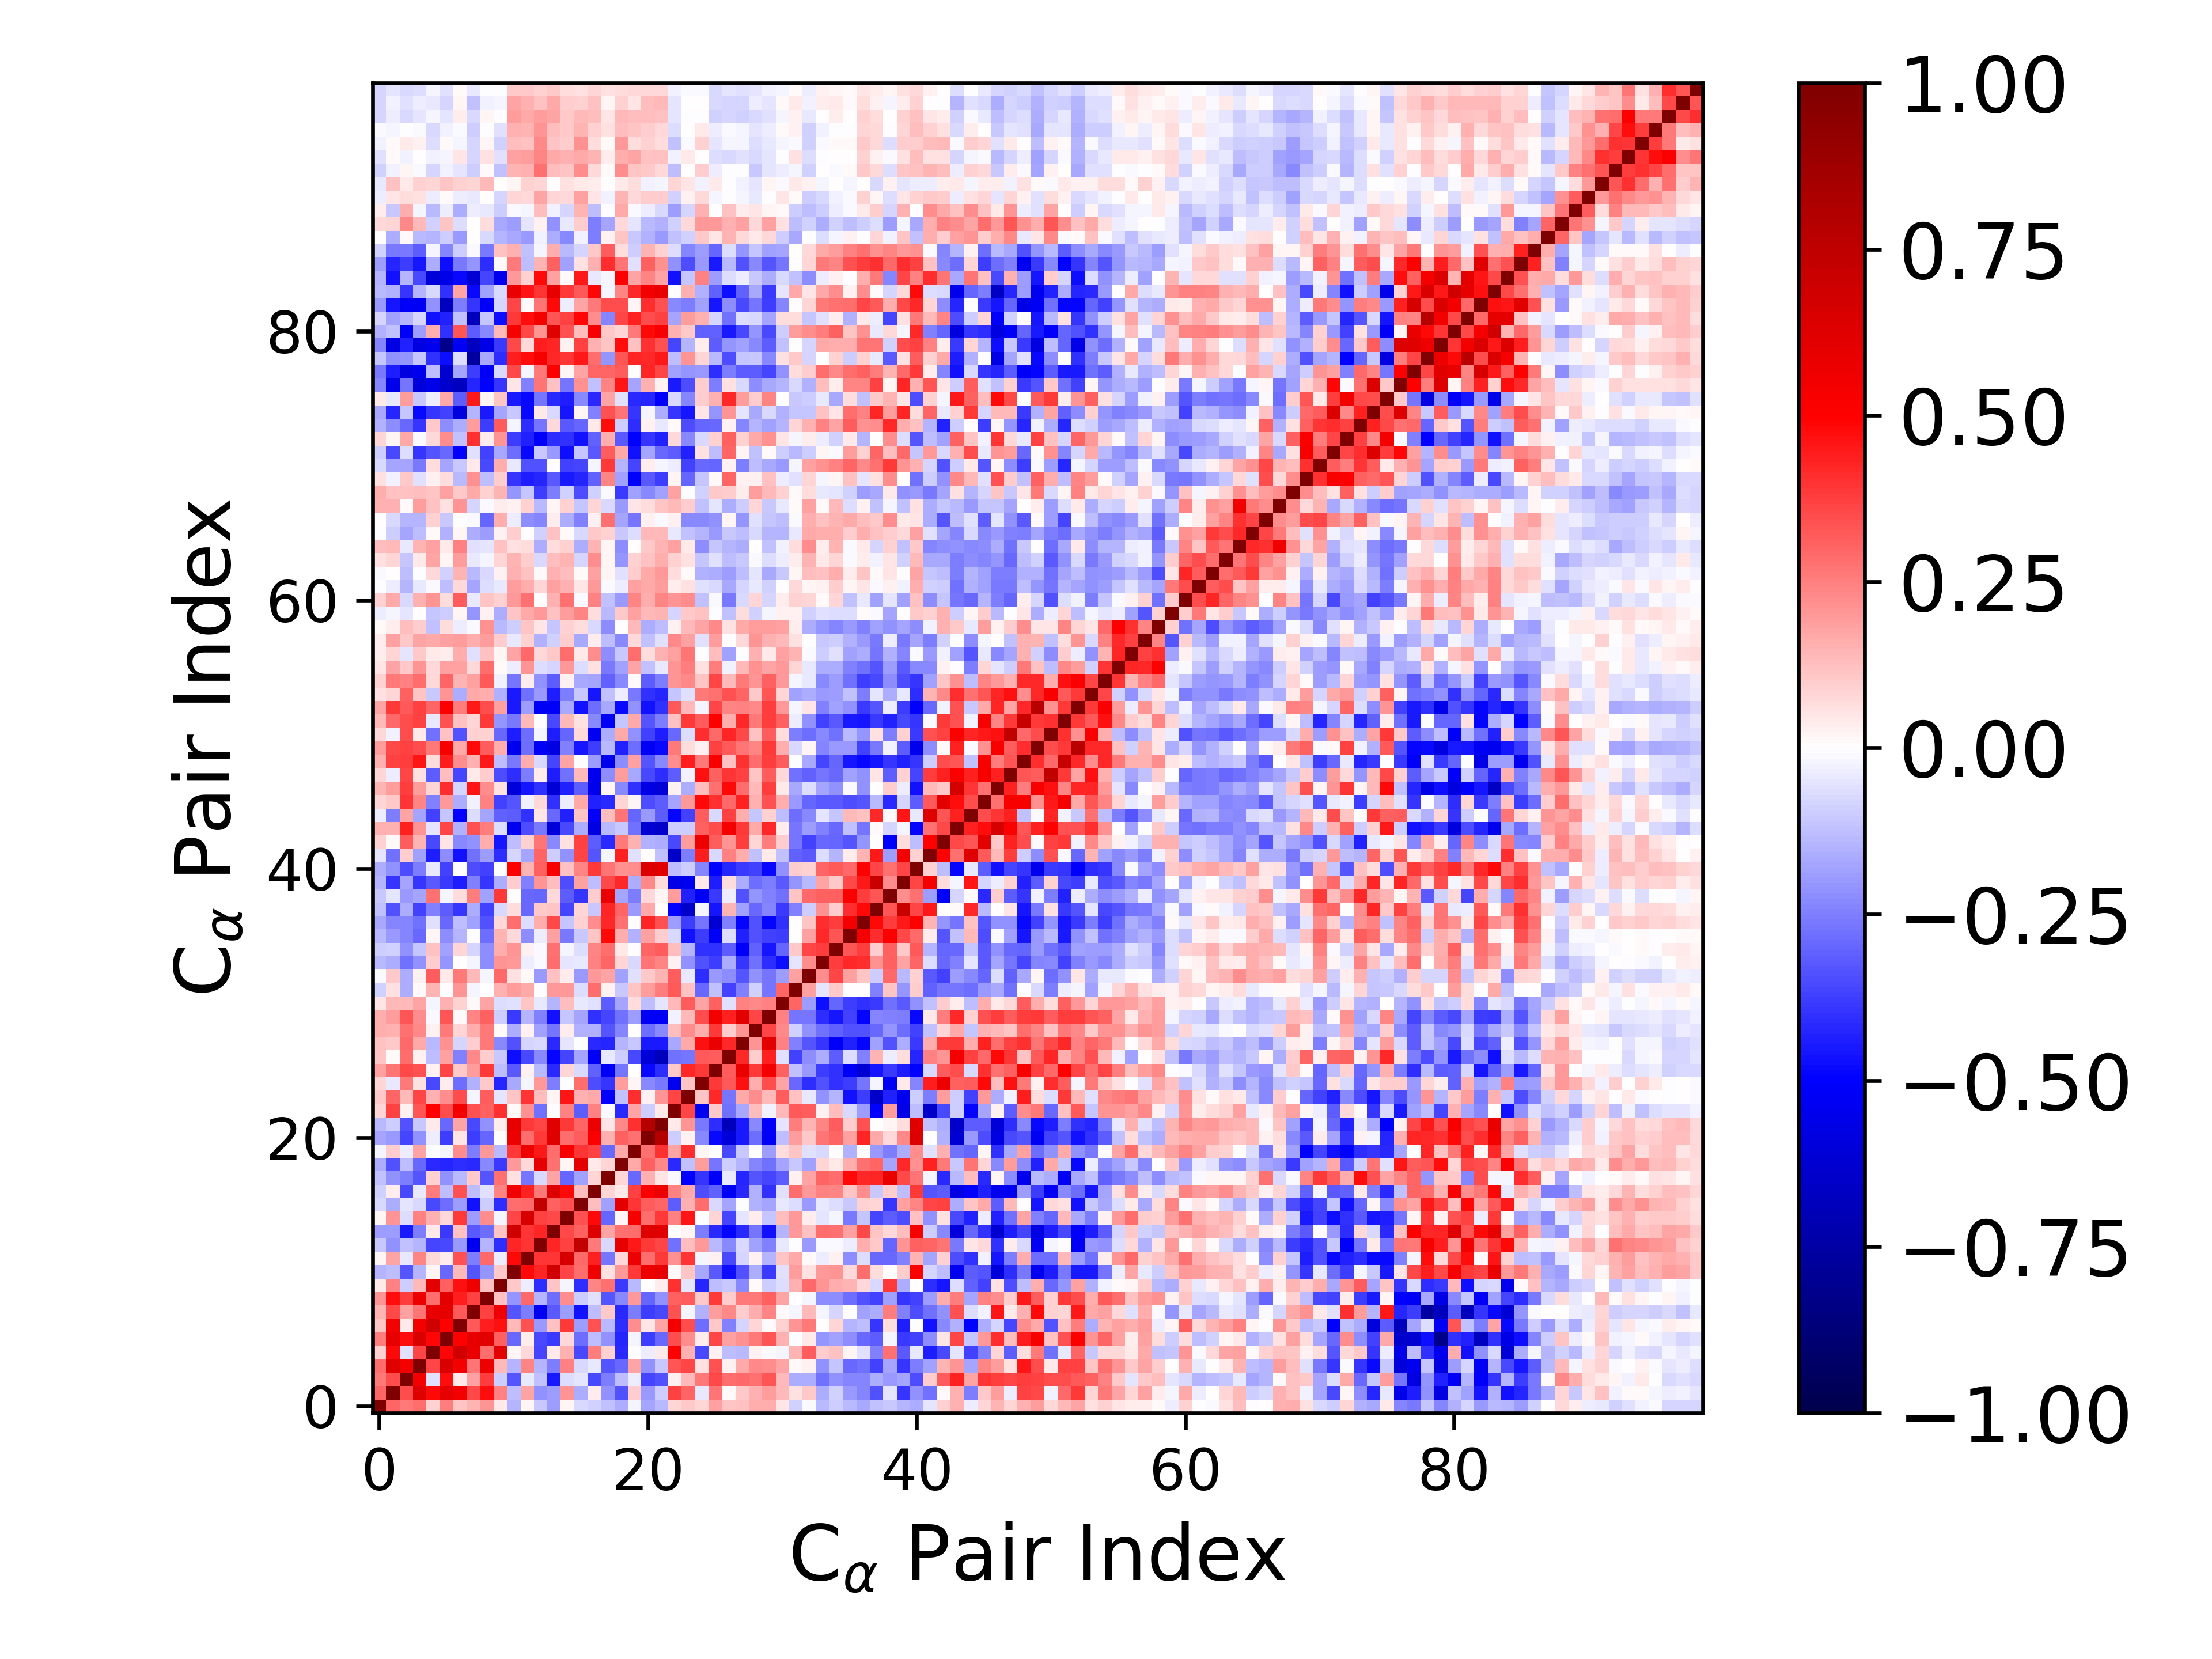

The data file committed next to this chart (first rows):
1.000000000000000000e+00, 2.998738534667714783e-01, 2.627476183236798213e-01, 2.816194367357383599e-01, 9.005221244882996579e-02, 2.512863090112042452e-01, 1.119784585933690513e-01, 1.414149569561218289e-01, 2.107899136536944551e-01, 4.233385766646341475e-02, -1.459682098429269659e-01, 2.105823339069523570e-02, -1.085695664477143024e-01, -1.930027597927767014e-01, 1.785868828990162110e-02, -7.324012581153220569e-02, -8.983546749842345747e-02, -1.213313162742547802e-01, -1.587141754775001912e-01, -1.760104594815193810e-02, -1.767843984919652556e-01, -1.391441449837905187e-01, 8.464748243137452943e-02, 1.050573378824362775e-01
2.998738534667714783e-01, 1.000000000000000000e+00, 3.472496857475340093e-01, 6.209808435253943992e-01, 4.824907440428762850e-01, 5.906289152156427580e-01, 5.435940368853502402e-01, 3.551023798109467222e-01, 4.713109949272391019e-01, 2.423212955202460051e-01, -1.289602569104888463e-01, 1.723463958621450076e-01, -2.147186310745997362e-01, -1.879285089627935057e-01, 2.051333252640927252e-01, -1.631194605822401111e-01, 3.757883101485648414e-02, -2.135415668110475507e-01, -3.402142053474690453e-01, 1.014887541767017093e-01, -1.996229930673561193e-01, -9.383117992935115226e-02, 3.698545278870077890e-01, 2.980776405996074518e-01
2.627476183236798213e-01, 3.472496857475340093e-01, 1.000000000000000000e+00, 5.368075505730683927e-01, -5.798120332885734612e-02, 4.749341733815430899e-01, 4.129651836627445949e-02, 1.797154184240520314e-01, 3.795807150809243913e-01, -9.859396230747011214e-02, -3.320279227235808928e-01, -4.440447699369834411e-02, -1.222161907568752037e-01, -4.501489746661884728e-01, -6.512350557090312853e-02, -4.805136388508319395e-02, -3.555285717254256794e-01, -2.570922958933687941e-01, -1.312133626915622797e-01, -3.446137030610457730e-02, -3.661359903912990710e-01, -3.389568198444115055e-01, 2.674325014545958501e-02, 1.376804010424056979e-01
2.816194367357383599e-01, 6.209808435253943992e-01, 5.368075505730683927e-01, 1.000000000000000000e+00, 3.644417400120931183e-01, 6.443004986327521832e-01, 5.354078542348092995e-01, 2.693898813258293057e-01, 5.660258353653963015e-01, 1.368319062983468781e-01, -1.415962463239734681e-01, 2.409654225825363372e-01, -1.431851267280627171e-01, -2.507189158582935895e-01, 2.425276604430190441e-01, -7.616241563350008292e-02, -4.641655870641025333e-02, -3.302442723052048112e-01, -2.900638044406514959e-01, 1.774519312080557742e-01, -2.169207537293068588e-01, -1.056347926411754096e-01, 3.353921119334039580e-01, 3.635568423759384937e-01
9.005221244882996579e-02, 4.824907440428762850e-01, -5.798120332885734612e-02, 3.644417400120931183e-01, 1.000000000000000000e+00, 4.892898400873220699e-01, 6.735924855670714084e-01, 5.813516566926273388e-01, 2.881260260030581999e-01, 6.032799092092855364e-01, 1.808002777877639258e-02, 7.504826221340114845e-02, -3.659148349890331553e-01, 4.614586848747483788e-02, 1.505478670191941204e-01, -3.519446266540060542e-01, 2.511080847622277346e-01, 9.321587229675856734e-02, -4.210669760193161415e-01, -5.405427229363067576e-03, -3.895665497168222108e-02, 4.630184456967713358e-02, 4.991888130891133923e-01, 1.519985656699919252e-01
2.512863090112042452e-01, 5.906289152156427580e-01, 4.749341733815430899e-01, 6.443004986327521832e-01, 4.892898400873220699e-01, 1.000000000000000000e+00, 4.936006498580474688e-01, 5.906582392078145727e-01, 6.076981597121479117e-01, 3.103676558652648243e-01, -2.894660669387947305e-01, 3.608995342353751856e-02, -3.516606013002260278e-01, -3.888265239964056597e-01, 7.108228374021526019e-02, -2.821173137957218580e-01, -1.302762739091179178e-01, -2.114762861247930226e-01, -4.223881947647128432e-01, -1.858838646644647707e-02, -3.767435730162195240e-01, -2.916889084667692034e-01, 3.450511437998158848e-01, 2.193266791646014124e-01
1.119784585933690513e-01, 5.435940368853502402e-01, 4.129651836627445949e-02, 5.354078542348092995e-01, 6.735924855670714084e-01, 4.936006498580474688e-01, 1.000000000000000000e+00, 3.236821119640184707e-01, 4.430425422586039552e-01, 4.679008739403695549e-01, 1.398006015971266780e-01, 3.400440323369210427e-01, -1.975427537908868436e-01, 1.231033182806957754e-01, 3.872640818409603947e-01, -1.923394869454360667e-01, 3.362834170191700278e-01, -1.337501085663646005e-01, -4.088907970135008396e-01, 2.259210025926308707e-01, 4.974934759367218712e-02, 1.779827652348690004e-01, 5.434822166288771905e-01, 3.502673709718772677e-01
1.414149569561218289e-01, 3.551023798109467222e-01, 1.797154184240520314e-01, 2.693898813258293057e-01, 5.813516566926273388e-01, 5.906582392078145727e-01, 3.236821119640184707e-01, 1.000000000000000000e+00, 3.726372687325281152e-01, 5.571290554705156106e-01, -3.285261120816093117e-01, -2.558647487041141866e-01, -5.369333950539824096e-01, -3.258060451911671818e-01, -1.935672594273220859e-01, -4.648661166879584639e-01, -1.304156099989655926e-01, 1.056186358519373703e-01, -4.174296429966137256e-01, -2.567713895379301059e-01, -3.824000933348790654e-01, -3.525381992628313643e-01, 3.382010133138881880e-01, -1.951157790690023069e-02
2.107899136536944551e-01, 4.713109949272391019e-01, 3.795807150809243913e-01, 5.660258353653963015e-01, 2.881260260030581999e-01, 6.076981597121479117e-01, 4.430425422586039552e-01, 3.726372687325281152e-01, 1.000000000000000000e+00, 1.247864082150490078e-01, -2.036165164360995705e-01, 2.930742234627034537e-01, -1.472260199905332523e-01, -2.836018990013697838e-01, 2.239545977495470963e-01, -1.011606076405993787e-01, -6.144226908978561025e-02, -3.327989783253636480e-01, -2.324211351644056567e-01, 1.985235901079833165e-01, -3.011138596492303754e-01, -2.123647026990118647e-01, 3.058753765353820486e-01, 3.189880924043944632e-01
4.233385766646341475e-02, 2.423212955202460051e-01, -9.859396230747011214e-02, 1.368319062983468781e-01, 6.032799092092855364e-01, 3.103676558652648243e-01, 4.679008739403695549e-01, 5.571290554705156106e-01, 1.247864082150490078e-01, 1.000000000000000000e+00, 1.079499096371062672e-01, -3.237041293211052190e-02, -4.066065922759098394e-01, 1.161592369561552374e-01, -2.230773713957338519e-02, -4.113804155511427418e-01, 2.403482284521040457e-01, 2.755834250717813516e-01, -3.899865059197667461e-01, -1.381792762357237914e-01, 4.092087502638432940e-03, 3.498710799459425064e-02, 4.046111474881127767e-01, -5.142989179958986495e-02
-1.459682098429269659e-01, -1.289602569104888463e-01, -3.320279227235808928e-01, -1.415962463239734681e-01, 1.808002777877639258e-02, -2.894660669387947305e-01, 1.398006015971266780e-01, -3.285261120816093117e-01, -2.036165164360995705e-01, 1.079499096371062672e-01, 1.000000000000000000e+00, 4.791713125397535356e-01, 4.255781240292143552e-01, 6.760824006277214027e-01, 3.608772878878401258e-01, 2.875980570644107170e-01, 5.530812686422553748e-01, 5.974084919244040254e-02, 2.005843738835088041e-01, 3.833423957336737908e-01, 5.640367555435894520e-01, 5.886522587517640792e-01, 8.191252458553947846e-03, 1.126172408140611036e-01
2.105823339069523570e-02, 1.723463958621450076e-01, -4.440447699369834411e-02, 2.409654225825363372e-01, 7.504826221340114845e-02, 3.608995342353751856e-02, 3.400440323369210427e-01, -2.558647487041141866e-01, 2.930742234627034537e-01, -3.237041293211052190e-02, 4.791713125397535356e-01, 1.000000000000000000e+00, 3.941190293087759589e-01, 3.953185016563455778e-01, 6.516358907334447448e-01, 2.953929263247697112e-01, 4.354059063876864477e-01, -2.669246151920631194e-01, 7.574076651041179720e-02, 5.661078814541136150e-01, 2.845104622582845244e-01, 3.853285055707081908e-01, 2.149149916737529142e-01, 3.951948652903378711e-01
-1.085695664477143024e-01, -2.147186310745997362e-01, -1.222161907568752037e-01, -1.431851267280627171e-01, -3.659148349890331553e-01, -3.516606013002260278e-01, -1.975427537908868436e-01, -5.369333950539824096e-01, -1.472260199905332523e-01, -4.066065922759098394e-01, 4.255781240292143552e-01, 3.941190293087759589e-01, 1.000000000000000000e+00, 4.290976494013852283e-01, 3.731343383233216571e-01, 7.339390425899570136e-01, 2.615215146077989883e-01, -7.652427142038463470e-02, 5.934488989517940905e-01, 4.463021641622162416e-01, 3.874078233015564310e-01, 3.631475619725776371e-01, -2.753126304302840888e-01, 1.276740019210715615e-01
-1.930027597927767014e-01, -1.879285089627935057e-01, -4.501489746661884728e-01, -2.507189158582935895e-01, 4.614586848747483788e-02, -3.888265239964056597e-01, 1.231033182806957754e-01, -3.258060451911671818e-01, -2.836018990013697838e-01, 1.161592369561552374e-01, 6.760824006277214027e-01, 3.953185016563455778e-01, 4.290976494013852283e-01, 1.000000000000000000e+00, 3.579633361023835114e-01, 3.119790142157445878e-01, 6.283453520292439087e-01, 1.758009443177636910e-01, 2.751502088352688058e-01, 2.874580148493993126e-01, 6.183690670043664461e-01, 6.161939076233725610e-01, -3.647893809692625156e-03, 2.167162987460545878e-02
1.785868828990162110e-02, 2.051333252640927252e-01, -6.512350557090312853e-02, 2.425276604430190441e-01, 1.505478670191941204e-01, 7.108228374021526019e-02, 3.872640818409603947e-01, -1.935672594273220859e-01, 2.239545977495470963e-01, -2.230773713957338519e-02, 3.608772878878401258e-01, 6.516358907334447448e-01, 3.731343383233216571e-01, 3.579633361023835114e-01, 1.000000000000000000e+00, 3.395908267670738057e-01, 4.774768444516920840e-01, -3.015703778025494164e-01, 1.966182151381380694e-02, 5.216421409256499775e-01, 2.835406420305691122e-01, 3.864086332158782056e-01, 2.425249152794951846e-01, 4.596184820134871507e-01
-7.324012581153220569e-02, -1.631194605822401111e-01, -4.805136388508319395e-02, -7.616241563350008292e-02, -3.519446266540060542e-01, -2.821173137957218580e-01, -1.923394869454360667e-01, -4.648661166879584639e-01, -1.011606076405993787e-01, -4.113804155511427418e-01, 2.875980570644107170e-01, 2.953929263247697112e-01, 7.339390425899570136e-01, 3.119790142157445878e-01, 3.395908267670738057e-01, 1.000000000000000000e+00, 1.255457013480857364e-01, -1.848341287360375507e-01, 5.964603734900574272e-01, 3.906452637780867820e-01, 3.190365102469936431e-01, 2.986013789607320223e-01, -3.148944402820160748e-01, 1.501565949212981810e-01
-8.983546749842345747e-02, 3.757883101485648414e-02, -3.555285717254256794e-01, -4.641655870641025333e-02, 2.511080847622277346e-01, -1.302762739091179178e-01, 3.362834170191700278e-01, -1.304156099989655926e-01, -6.144226908978561025e-02, 2.403482284521040457e-01, 5.530812686422553748e-01, 4.354059063876864477e-01, 2.615215146077989883e-01, 6.283453520292439087e-01, 4.774768444516920840e-01, 1.255457013480857364e-01, 1.000000000000000000e+00, 8.246471195424327771e-02, 4.055679614577110265e-02, 3.739063392490839521e-01, 5.090193504869454655e-01, 5.673738129635890193e-01, 2.496560198554008958e-01, 1.697445241128525684e-01
-1.213313162742547802e-01, -2.135415668110475507e-01, -2.570922958933687941e-01, -3.302442723052048112e-01, 9.321587229675856734e-02, -2.114762861247930226e-01, -1.337501085663646005e-01, 1.056186358519373703e-01, -3.327989783253636480e-01, 2.755834250717813516e-01, 5.974084919244040254e-02, -2.669246151920631194e-01, -7.652427142038463470e-02, 1.758009443177636910e-01, -3.015703778025494164e-01, -1.848341287360375507e-01, 8.246471195424327771e-02, 1.000000000000000000e+00, 7.967099776613553730e-02, -2.940093597852142526e-01, 1.489624186257736960e-01, 4.727374076232851441e-02, -1.522560506337896150e-02, -5.066820537766911769e-01
-1.587141754775001912e-01, -3.402142053474690453e-01, -1.312133626915622797e-01, -2.900638044406514959e-01, -4.210669760193161415e-01, -4.223881947647128432e-01, -4.088907970135008396e-01, -4.174296429966137256e-01, -2.324211351644056567e-01, -3.899865059197667461e-01, 2.005843738835088041e-01, 7.574076651041179720e-02, 5.934488989517940905e-01, 2.751502088352688058e-01, 1.966182151381380694e-02, 5.964603734900574272e-01, 4.055679614577110265e-02, 7.967099776613553730e-02, 1.000000000000000000e+00, 1.658632375580384732e-01, 3.122743558054769664e-01, 2.330632288867517943e-01, -4.190103349140529843e-01, -1.211439827075729003e-01
-1.760104594815193810e-02, 1.014887541767017093e-01, -3.446137030610457730e-02, 1.774519312080557742e-01, -5.405427229363067576e-03, -1.858838646644647707e-02, 2.259210025926308707e-01, -2.567713895379301059e-01, 1.985235901079833165e-01, -1.381792762357237914e-01, 3.833423957336737908e-01, 5.661078814541136150e-01, 4.463021641622162416e-01, 2.874580148493993126e-01, 5.216421409256499775e-01, 3.906452637780867820e-01, 3.739063392490839521e-01, -2.940093597852142526e-01, 1.658632375580384732e-01, 1.000000000000000000e+00, 2.736975066009164070e-01, 4.005603368864765201e-01, 1.769356473874221514e-01, 4.111872773169072959e-01
-1.767843984919652556e-01, -1.996229930673561193e-01, -3.661359903912990710e-01, -2.169207537293068588e-01, -3.895665497168222108e-02, -3.767435730162195240e-01, 4.974934759367218712e-02, -3.824000933348790654e-01, -3.011138596492303754e-01, 4.092087502638432940e-03, 5.640367555435894520e-01, 2.845104622582845244e-01, 3.874078233015564310e-01, 6.183690670043664461e-01, 2.835406420305691122e-01, 3.190365102469936431e-01, 5.090193504869454655e-01, 1.489624186257736960e-01, 3.122743558054769664e-01, 2.736975066009164070e-01, 1.000000000000000000e+00, 7.842539982886447270e-01, -1.015268469616568692e-01, 2.797687562598804786e-02
-1.391441449837905187e-01, -9.383117992935115226e-02, -3.389568198444115055e-01, -1.056347926411754096e-01, 4.630184456967713358e-02, -2.916889084667692034e-01, 1.779827652348690004e-01, -3.525381992628313643e-01, -2.123647026990118647e-01, 3.498710799459425064e-02, 5.886522587517640792e-01, 3.853285055707081908e-01, 3.631475619725776371e-01, 6.161939076233725610e-01, 3.864086332158782056e-01, 2.986013789607320223e-01, 5.673738129635890193e-01, 4.727374076232851441e-02, 2.330632288867517943e-01, 4.005603368864765201e-01, 7.842539982886447270e-01, 1.000000000000000000e+00, 4.357297934785942656e-02, 2.104331130431655594e-01
8.464748243137452943e-02, 3.698545278870077890e-01, 2.674325014545958501e-02, 3.353921119334039580e-01, 4.991888130891133923e-01, 3.450511437998158848e-01, 5.434822166288771905e-01, 3.382010133138881880e-01, 3.058753765353820486e-01, 4.046111474881127767e-01, 8.191252458553947846e-03, 2.149149916737529142e-01, -2.753126304302840888e-01, -3.647893809692625156e-03, 2.425249152794951846e-01, -3.148944402820160748e-01, 2.496560198554008958e-01, -1.522560506337896150e-02, -4.190103349140529843e-01, 1.769356473874221514e-01, -1.015268469616568692e-01, 4.357297934785942656e-02, 1.000000000000000000e+00, 3.599938857443533702e-01
1.050573378824362775e-01, 2.980776405996074518e-01, 1.376804010424056979e-01, 3.635568423759384937e-01, 1.519985656699919252e-01, 2.193266791646014124e-01, 3.502673709718772677e-01, -1.951157790690023069e-02, 3.189880924043944632e-01, -5.142989179958986495e-02, 1.126172408140611036e-01, 3.951948652903378711e-01, 1.276740019210715615e-01, 2.167162987460545878e-02, 4.596184820134871507e-01, 1.501565949212981810e-01, 1.697445241128525684e-01, -5.066820537766911769e-01, -1.211439827075729003e-01, 4.111872773169072959e-01, 2.797687562598804786e-02, 2.104331130431655594e-01, 3.599938857443533702e-01, 1.000000000000000000e+00
7.895724386831405595e-02, -4.078493921292353219e-02, 2.643806164648748180e-01, 5.470517991639822081e-02, -3.545606504152807315e-01, 3.175962312657320402e-02, -2.879731478575862647e-01, -1.496670379452452460e-01, 1.037992624221609067e-01, -4.234287469706515816e-01, -1.685072821048738123e-01, -1.943616326466554231e-02, 1.957659861118178912e-01, -2.527787692954422960e-01, -7.470320641111514483e-03, 2.861518826496287637e-01, -3.506697336821874567e-01, -3.974519756506205703e-01, 1.887117521192174519e-01, 2.002243875420062560e-02, -2.291266999480847111e-01, -2.620089305633051535e-01, -5.342450264196998422e-01, 1.138705208619170683e-01
1.834797218604081737e-01, 2.671679386625798736e-01, 3.566117679204255930e-01, 3.391951930332051113e-01, 2.831367402796831911e-02, 3.652860706720555961e-01, 1.024355407571460042e-01, 1.938354452345478485e-01, 3.833214035574817879e-01, -1.251525606263648449e-01, -3.207483399510082656e-01, 2.776741862729472515e-02, -1.400250166465707158e-01, -4.165087816625674955e-01, 8.303704003728937244e-02, -7.141756849811545238e-02, -3.122058839951896703e-01, -5.127915964773559487e-01, -2.659942861607120235e-01, 3.518834160576518860e-03, -4.770915529718209869e-01, -4.091812893062641288e-01, 1.065918123137158113e-01, 4.190418879384140149e-01
1.126147380194391784e-01, 1.458552572340373124e-02, 2.886737690051398020e-01, 2.676958163016739806e-02, -1.261154923426529018e-01, 1.806541344919878334e-01, -2.489650874534954095e-01, 2.295971445111877618e-01, 9.966194776532022459e-02, -1.018727377309052579e-01, -4.708386680933536739e-01, -3.531926478819977233e-01, -2.336240868984271746e-01, -4.866522029902144997e-01, -3.607771058463956626e-01, -1.795026724794952233e-01, -5.172355126062897490e-01, -4.257857596611076129e-02, -1.012494698599083059e-01, -3.572953403096448821e-01, -6.045092785268564306e-01, -6.850577838780358420e-01, -2.804558808464332476e-01, -2.677100010581425771e-01
1.174033343746785779e-01, 1.040429494076301198e-01, 2.914950857161609510e-01, 1.646193545712909267e-01, -1.339676414986757658e-01, 2.148484976500801003e-01, -8.546660229159945554e-02, 9.765039051775797896e-02, 2.596997953829443539e-01, -2.304339089203964464e-01, -3.371453423401815641e-01, -8.319142680571779691e-02, -7.535343627617210882e-02, -4.175363180829426146e-01, -5.194118951523530453e-02, -4.853222890758920535e-03, -4.153474999985997673e-01, -4.260291290944867582e-01, -1.444063123308268470e-01, -1.087939420097564919e-01, -4.468207642498852605e-01, -4.499843343822209074e-01, -1.690071898235636083e-01, 1.659465259892084488e-01
1.578659101584589386e-01, 1.493963014812126622e-01, 2.781220448233748810e-01, 2.316620286113404703e-01, 2.597825418006751916e-02, 2.597430042592369648e-01, 8.007189007975662465e-02, 1.583545195695051921e-01, 2.640935877039389257e-01, 8.195276625413718680e-03, -1.601631911698745969e-01, 2.586208723675105514e-02, -1.822637281085111305e-01, -2.658898666454244109e-01, 3.760431570644269528e-02, -1.509792129503804148e-01, -1.561602319376101666e-01, -3.353929628894632420e-01, -2.372682150911431254e-01, 2.564205610699361263e-03, -2.821522084985750856e-01, -2.322758794911717328e-01, 1.295070511942844893e-01, 2.194137828140438062e-01
1.602930940224751299e-01, 1.885524508226668894e-01, 3.358411666757265546e-01, 2.261103976838564067e-01, -1.298362474707817453e-02, 3.282725053292294692e-01, 8.753824038127543117e-03, 2.391174976117192430e-01, 3.064856912346987650e-01, -9.973470541449784565e-02, -3.876230031775226292e-01, -1.422815719477673879e-01, -2.435795871197492801e-01, -4.672685421943131856e-01, -1.152585594175511291e-01, -1.785427111761793972e-01, -4.022648144072542009e-01, -3.623370546735935616e-01, -2.783848394092618972e-01, -1.882369123812921430e-01, -5.220381048373329280e-01, -5.105750973165397166e-01, -2.507206307198379253e-02, 1.365007538033780610e-01
5.074616365543898472e-02, 1.335209759081407432e-01, 1.372015692030029155e-01, 1.743723471825223414e-01, -1.790210211395897033e-02, 1.492124783294545287e-01, 9.137307808870136216e-02, 8.536354122657545049e-03, 1.742483449299686571e-01, -6.862791896259823332e-02, -5.972359378451200934e-02, 1.106441202438635529e-01, -4.286742392960791320e-02, -1.463351528449334804e-01, 1.309511913295015595e-01, -4.024725116980806122e-02, -5.719036970871588244e-02, -3.173623683953236685e-01, -1.747125133168260236e-01, 6.366248041747649133e-02, -1.263437931761242361e-01, -4.807932574400487075e-02, 1.351469106226158012e-01, 3.138387492453989513e-01
-9.274791469390630816e-02, 6.103113339482086480e-02, -1.605173184487372617e-01, 9.536227998659663196e-03, 1.459204650798126002e-01, -2.011203876476722399e-03, 2.054494366643831449e-01, -1.974499787043496393e-02, 4.387840824230298219e-03, 1.527814280073702125e-01, 1.921530296975764163e-01, 1.700985385441708131e-01, -5.412441301860074520e-04, 1.965317649715273007e-01, 1.961165511579557874e-01, -6.587553324850735359e-02, 2.845232831603644041e-01, 2.441146510335930400e-02, -1.019523501098636153e-01, 1.143283885052196330e-01, 1.941011945320590959e-01, 2.537509571162692712e-01, 3.224268050564121357e-01, 1.246151457547055863e-01
-1.140505068191500528e-02, 1.029445984447505957e-01, -1.627873811483472599e-01, 2.711515897172676187e-02, 3.144635821369251572e-01, 4.544260603103916080e-02, 2.596143520870228816e-01, 1.381901079768491636e-01, -1.684676604351986740e-02, 2.920132978162705562e-01, 5.817520418550374550e-02, 1.093955740826412816e-02, -2.014573871533260063e-01, 1.223091836107921826e-01, 3.831057695323340090e-02, -1.988978878333883260e-01, 2.030159914626015749e-01, 1.729178134244769571e-01, -1.809966337436234862e-01, -5.513071016684746584e-02, 1.084619185338760311e-01, 1.449302547777443495e-01, 3.202872572876170887e-01, -4.394456703864910857e-02
-1.401158887300108513e-01, -1.629210642200165926e-01, -2.776534775618365036e-01, -2.169697850199491518e-01, 9.899635574294124440e-02, -2.042654244176859979e-01, 1.071321112172409027e-03, -1.811663992366938786e-02, -2.228527774547665874e-01, 2.039332318443734526e-01, 1.971447754786735673e-01, -3.192131878453197819e-02, -7.900576856333007408e-03, 2.869571629544679925e-01, -5.124074954896309930e-02, -4.306753554641398751e-02, 2.440002143694173786e-01, 3.027155680908267810e-01, 8.442551161386198377e-02, -7.166762621750089046e-02, 2.722195338664477049e-01, 2.365331801410813506e-01, 2.398098687164933532e-02, -2.134825097376612801e-01
-9.739658073641270508e-02, -8.725290608818941918e-02, -2.165388194545978806e-01, -1.141328299709888083e-01, 1.195493070610225833e-01, -1.831112557381401884e-01, 8.541736893289679500e-02, -8.336459445981257710e-02, -2.199915632543167354e-01, 1.563009445312605328e-01, 2.059843965018450795e-01, 3.115365229395508986e-02, -1.319296952788955903e-02, 2.738144414719300146e-01, -1.576861829516147326e-02, -6.506315081787707177e-02, 2.394743208880900642e-01, 2.837837256803830699e-01, 4.031001697962412894e-02, -3.971569248885435145e-03, 3.041419991025574587e-01, 3.130968922795581699e-01, 1.319568211146011638e-01, -1.459167786517708287e-01
-1.392543754588399241e-01, -2.004649404852887618e-01, -2.399912697298836328e-01, -2.949667317159884172e-01, 1.748962242887264554e-02, -2.256835683084195132e-01, -1.425338692467995050e-01, -1.204681147489051985e-03, -2.854964821244715956e-01, 1.433474715991243931e-01, 7.230675114136241033e-02, -2.210796758919041094e-01, -3.864744098612946793e-02, 1.845262455047420036e-01, -2.606497456018109782e-01, -1.021111314381482754e-01, 1.119623369583802458e-01, 4.784293952057516175e-01, 1.600710604451160701e-01, -1.523533211147364008e-01, 1.819263050222923450e-01, 9.859432176604010500e-02, -7.640414444926971194e-02, -4.619776651436112158e-01
-1.715612843578844804e-01, -2.374936340171388827e-01, -2.375952286649653244e-01, -2.769761920618688533e-01, -5.858003678438194334e-02, -2.930347395708388092e-01, -1.288307000707373251e-01, -1.840807692051135425e-01, -3.420144953152323142e-01, 7.405954927371301288e-02, 2.849203357975151896e-01, -6.616784150613157223e-02, 1.636533537660031512e-01, 3.523479128952913819e-01, -1.166573951235036211e-01, 9.188485309584161487e-02, 2.238637725337127848e-01, 4.151579832063769238e-01, 2.739818835456469537e-01, -5.809588835855810859e-03, 4.223102750804098582e-01, 3.363173726255015428e-01, -1.938222157471575779e-01, -3.789110525660083773e-01
-1.180032643114517221e-01, -3.419274887245729033e-01, -1.573985233377845072e-01, -3.749171437993890632e-01, -2.470208947292869550e-01, -3.148240822730830057e-01, -3.964416959198272528e-01, -1.589301518855848749e-01, -3.730581730340571944e-01, -7.459924675252023463e-02, 6.485556240997086830e-02, -2.893555746073883106e-01, 1.058836127745502731e-01, 1.102051222745706466e-01, -3.657994514728755697e-01, 8.070431853625770202e-02, -1.027454320595594106e-01, 4.283204422009676549e-01, 2.972448271242431606e-01, -2.020099762923149855e-01, 1.683259643404449724e-01, 2.521868706295068031e-03, -4.962441412817701902e-01, -6.446129535269312649e-01
-1.028635305238980446e-01, -5.029700964279278097e-02, -1.991074573049949614e-01, -1.735014886611934426e-01, 2.736918288062422655e-01, -1.593579454687471184e-02, 6.296116897315806593e-02, 2.573192212174032489e-01, -1.805715063743141557e-01, 3.858714395965425203e-01, 2.514358926255481127e-03, -2.900189483486341757e-01, -2.974119029226931499e-01, 7.461651080044559570e-02, -3.173800980251749171e-01, -3.970552006760049157e-01, 9.405895264846965420e-02, 5.802382382039550368e-01, -1.756889041029334741e-01, -2.503237141705085267e-01, 7.585102146767704057e-02, 1.831107634601874395e-02, 1.907243147266917960e-01, -4.321728668126939565e-01
-1.431752846428955284e-01, -3.923612490470502201e-01, -1.729865422371875128e-01, -3.963242792016551941e-01, -3.241723526535543742e-01, -3.862548227133476564e-01, -4.402794468678526418e-01, -2.484983987298799990e-01, -3.920696108823348291e-01, -1.566575609724186469e-01, 9.863429569252636642e-02, -2.446264591964305568e-01, 2.059686102306794719e-01, 1.272804542054324917e-01, -3.448174789506821547e-01, 1.863763970535343983e-01, -1.250658621215678112e-01, 3.565732383093081492e-01, 4.168754620614605888e-01, -1.569222065706944724e-01, 2.301890970388602020e-01, 6.576254240291129483e-02, -5.691643928025501564e-01, -5.345924160769590650e-01
-1.608682818577596152e-01, -2.141510312237953906e-01, -3.480968077483445056e-01, -2.512747945562572860e-01, -4.562898169423013073e-02, -3.736070074644152195e-01, -4.449821884155474166e-03, -3.498682330846373811e-01, -3.682802425956031023e-01, 6.908378490943473983e-03, 4.926492851870106771e-01, 1.460269664151680191e-01, 3.061319067782086734e-01, 5.220682620517965722e-01, 1.240212952521331097e-01, 2.398192343626065481e-01, 3.842831716770304662e-01, 2.672394874422908129e-01, 2.113056256078113260e-01, 2.245654025970121037e-01, 6.325914754962060904e-01, 6.134414710583415697e-01, -1.290121029571408007e-01, -1.013165453963633250e-01
-4.897230846634285928e-02, -2.788561935239483591e-01, 9.481609854398855008e-02, -1.844891102350351975e-01, -4.395710978529821511e-01, -2.221200080790573794e-01, -4.686417721358431265e-01, -2.741017593548155107e-01, -1.947962704900673414e-01, -4.092398029105341339e-01, -8.290309488033038854e-02, -1.757124360916566819e-01, 3.029858888699612507e-01, -9.504715404228673836e-02, -2.119443317771254887e-01, 3.666427129903065407e-01, -3.286158664827039666e-01, -2.129148506849928499e-02, 4.354130464399665335e-01, -5.824563609915277967e-02, 3.985644270862838227e-03, -1.240403163325933394e-01, -6.466065666604896567e-01, -2.529931745055130632e-01
8.613117871725464725e-02, 1.236211884684797202e-02, 3.194149422066695498e-01, 1.481592812221061983e-01, -3.526473727678847148e-01, 5.406939731826358037e-02, -2.328133079427632535e-01, -2.155995343648185181e-01, 1.582697996018267439e-01, -4.570911226327535326e-01, -1.317545143110669115e-01, 8.801899261423651311e-02, 2.732983189119672085e-01, -2.343482198003317141e-01, 6.020729993185416906e-02, 3.676963562312090539e-01, -3.190211704474317789e-01, -4.188163351929716227e-01, 2.617344395374154864e-01, 1.526376306854576315e-01, -1.495442849312333677e-01, -1.583991026280448244e-01, -3.592281073658697421e-01, 1.896963887127914861e-01
1.505114114381566337e-01, 1.542782273171076357e-01, 4.308328822583368245e-01, 2.033381572891283795e-01, -5.410752820330266138e-02, 3.624105379111515757e-01, -1.519248229371206738e-01, 3.385149143634284541e-01, 2.543109880597135830e-01, -6.950792917113809977e-02, -5.390175687999185783e-01, -3.486828987149511727e-01, -2.604632501364341213e-01, -6.003815951298894227e-01, -3.573110541056904732e-01, -1.608529502465400884e-01, -5.774100295602058175e-01, -1.365759524502586364e-01, -1.072109508209521805e-01, -2.757123881453991121e-01, -6.228490528223714628e-01, -6.477423894600203846e-01, -9.424396697464139383e-02, -9.669529454103220623e-02
-3.467016522859171779e-02, -2.504330492023218446e-01, 1.789657434207454489e-01, -1.765498053926195243e-01, -3.715391904458300032e-01, -1.112192985056766892e-01, -4.936180796562689155e-01, -6.339443057287702521e-02, -1.738140740267753448e-01, -3.093791762862556638e-01, -3.135813601155533203e-01, -4.016654997302297470e-01, 5.108435927135576704e-02, -2.926178950777069132e-01, -4.318281476082992398e-01, 1.157059080289750685e-01, -5.017334813811404892e-01, 1.306052883034563850e-01, 2.731652773283012037e-01, -2.995662522785016990e-01, -2.024191127057562989e-01, -3.163801980050920393e-01, -4.850481014297668980e-01, -3.719692372468034747e-01
8.423418020082852620e-02, 1.093553292933026888e-01, 3.933657206883607871e-01, 2.392410948859094166e-01, -2.470043680096326300e-01, 2.018858741790280353e-01, -1.607295759549897951e-01, -3.055926523350088048e-02, 2.450065199157586970e-01, -3.744030762179502148e-01, -3.322009676024729186e-01, -2.770554243211652626e-02, 7.211762838596101621e-02, -4.007620521639129185e-01, -3.560470445684559004e-02, 1.715571829198084819e-01, -4.315061590104371514e-01, -4.147539015278043917e-01, 8.040183251396039454e-02, 2.020691949172647231e-02, -3.462281956394042681e-01, -3.162425881461379262e-01, -1.721109095793282584e-01, 1.968637306145972765e-01
1.444279431642943035e-01, 1.896588311373099134e-01, 3.822130851552708597e-01, 1.936142921358542934e-01, 7.987337984879373798e-02, 4.075467446840470020e-01, -8.268454450245016352e-02, 4.555688467776276562e-01, 2.204828779701628605e-01, 6.139742959539476463e-02, -5.951655693084552112e-01, -4.585837855241026717e-01, -4.024818521546069672e-01, -6.118421479644742256e-01, -4.297983244605945718e-01, -3.141623853773716779e-01, -5.437207616145086631e-01, 1.599530195848081898e-02, -2.275871570886215112e-01, -4.042295526837085817e-01, -5.725590791884748176e-01, -6.074664237804607847e-01, 2.399457015178279792e-02, -1.599459808015835094e-01
7.828600689495765486e-02, -3.272193418097966294e-02, 3.652319597606247248e-01, 5.952317978799201437e-02, -3.149901768730302143e-01, 1.254693446598011131e-01, -3.603077541680445584e-01, 4.565995032589750119e-02, 9.415927116577595124e-02, -3.437845518540951772e-01, -4.139552954928116257e-01, -2.535180236361977979e-01, 3.384133498870409151e-02, -4.384145149285740284e-01, -2.766518233048679831e-01, 1.347255134571576918e-01, -5.355132805899008863e-01, -2.240630361197653020e-01, 1.925531758571703833e-01, -1.642458964285726519e-01, -3.550428015468287124e-01, -4.068760456947328463e-01, -3.161835814038843617e-01, -2.563564501449990679e-02
1.543383926817123997e-01, 3.689178890064978567e-01, 3.762733997887006687e-01, 4.536271499778083416e-01, 6.865621081408636306e-02, 4.405052389348975139e-01, 2.194095021086346353e-01, 1.557743771332868454e-01, 4.455778237239813033e-01, -1.276869203405150144e-01, -2.588097842113271096e-01, 1.620070920774000500e-01, -7.282861285842248678e-02, -3.623909693154014344e-01, 1.794361319929648757e-01, -2.840081222024425697e-03, -1.886673566539129321e-01, -5.537061500655311441e-01, -2.202933538820792680e-01, 1.804860678154463771e-01, -3.321924229600820011e-01, -2.275704476626605188e-01, 2.198357750774109776e-01, 4.450156192282108680e-01
1.914558568223088675e-01, 3.532738284130017559e-01, 3.710919165251954643e-01, 3.470734484596788572e-01, 2.581744479144890692e-01, 5.268800297098760188e-01, 1.643199889637925737e-01, 4.780172707460593196e-01, 3.192943889701095883e-01, 1.577228082716950752e-01, -5.316050479754436120e-01, -2.819279800344189901e-01, -5.265390698527971924e-01, -5.779551594889082988e-01, -2.478416145128611026e-01, -4.565000730548883223e-01, -3.796546691527680761e-01, -1.370639040502228401e-01, -4.344197322371210479e-01, -2.879148147156464499e-01, -5.250151370644132731e-01, -4.815944774276823548e-01, 2.603354935767915324e-01, 6.530800666734416782e-02
7.775068845356805647e-02, -3.123336730239212669e-02, 3.459450938171829137e-01, 4.083837877085944035e-02, -2.769511902295969663e-01, 1.237810446942371884e-01, -3.420188411479440083e-01, 9.126755404315531339e-02, 9.215855497276524699e-02, -2.891417416402393137e-01, -4.397143837437799685e-01, -2.857627211987457394e-01, -1.611656619810630103e-02, -4.441412620396091859e-01, -3.029607997490206817e-01, 7.514811368084971244e-02, -5.267346214022062822e-01, -1.618825112496166951e-01, 1.676200280792775332e-01, -2.173734653883450940e-01, -3.736571580149617988e-01, -4.387421393959113347e-01, -2.900487932198312913e-01, -7.004823399739740220e-02
1.339199881150787697e-01, 2.913706031320056344e-01, 3.514569735535787998e-01, 3.713027027866880880e-01, -4.470667925000514076e-02, 3.375174226747940098e-01, 1.205107425552436051e-01, 8.170826139357849349e-02, 3.886846331746850458e-01, -2.070150654311072314e-01, -2.638628303513907980e-01, 1.391875339153208768e-01, -8.919537209897862281e-04, -3.545329079038098130e-01, 1.342325108062701333e-01, 6.142966935346675511e-02, -2.301499709447511477e-01, -5.205710259877270873e-01, -1.143164669286379914e-01, 1.644229521012500195e-01, -3.309244028720543240e-01, -2.504114898189437333e-01, 1.191568431451239390e-01, 3.862990989881915360e-01
1.733204192446889669e-01, 3.854187220759591193e-01, 3.246701433724510921e-01, 3.709297188640057752e-01, 2.973007341125321057e-01, 5.134986958286547054e-01, 2.566547175012734994e-01, 4.483307895078775251e-01, 3.479510884765100731e-01, 1.813955343013909927e-01, -4.521573344153622664e-01, -1.904869886354187691e-01, -5.187881184488685182e-01, -5.091439136683992839e-01, -1.667099185128886607e-01, -4.678043120379672404e-01, -2.887545205976562723e-01, -1.712434732807150140e-01, -4.768270804807961394e-01, -2.141088933417903128e-01, -4.668032462832503726e-01, -3.992837990474105703e-01, 3.270703412288112344e-01, 1.346904461610980430e-01
6.162781599116585324e-02, 7.859655017317500325e-02, 3.061957157152540576e-01, 1.112715290481471331e-01, -1.027002007238104198e-01, 2.066143172353817892e-01, -1.602524826496911636e-01, 1.688338108677891192e-01, 1.587778819484956805e-01, -1.549174777439670525e-01, -4.494967487458986222e-01, -2.773616658812359526e-01, -1.997450911383024386e-01, -4.406927666978909808e-01, -2.575318611217655151e-01, -1.075895471725424324e-01, -4.586714632670400027e-01, -1.176704725978348215e-01, -3.191330055290599044e-02, -2.589630745339820961e-01, -4.018666617663665952e-01, -4.228579234558815791e-01, -1.157898362583892615e-01, -5.928448926926525170e-02
9.216552219042808969e-02, 2.600251891354385392e-01, 2.440983360807922331e-01, 2.847778100383948074e-01, 7.426341501053067284e-02, 3.009719410049788157e-01, 1.437248084019960015e-01, 1.825122611987071708e-01, 3.215088154970796586e-01, -2.641098974717927261e-02, -2.686809565040126913e-01, 3.341854494925897839e-02, -2.170952436533734875e-01, -3.198223568630073621e-01, 2.624392727559525171e-02, -1.688013912293009622e-01, -1.738095339018813357e-01, -3.092725252761028831e-01, -2.328828577002671207e-01, 1.054371177954066714e-02, -3.179855556646364878e-01, -2.503692445184905191e-01, 2.043700845815998035e-01, 2.324722696858790016e-01
4.863748897263489579e-02, 1.728525239481131792e-01, 1.086013886572963355e-01, 2.075785095102504751e-01, 7.551555409890013670e-02, 1.837170741459361600e-01, 1.822737571257735945e-01, 7.786223631157965230e-02, 2.839740350853113826e-01, 1.491140161087118297e-02, -3.212467462873164203e-02, 2.069048550933805242e-01, -6.999361182381244606e-02, -8.286976732580388083e-02, 1.960672645576910789e-01, -6.642554556627637552e-02, 5.618362721321967096e-02, -2.589955870705050733e-01, -1.869063043325746021e-01, 1.748408820045809775e-01, -1.204192322575129148e-01, -4.543874536190875557e-02, 2.104906426041225076e-01, 2.566583181812273073e-01
3.454224740843043345e-02, 8.022853408700748867e-02, -4.735458138275814438e-02, 1.016900064588141528e-01, 4.343589047644543649e-02, 3.661399271556319002e-02, 1.635705438048496163e-01, -5.614711287141503637e-02, 1.220544884825588983e-01, 1.800335279689693063e-02, 1.731086037596610283e-01, 2.934449775551740691e-01, 7.596587915815411485e-02, 1.086681126041248863e-01, 2.883667752431163245e-01, 3.938445672831242250e-02, 2.237812386921040619e-01, -2.231624120424320901e-01, -1.073583258903382659e-01, 2.860430471602150582e-01, 6.788580785031818332e-02, 1.562489383789562036e-01, 1.850384807248687813e-01, 2.679632060978113239e-01
3.277165263416448315e-02, 1.834984815660309909e-01, 1.056506753857475445e-01, 1.795014223186784663e-01, 1.702529013674237424e-01, 1.856253723327536687e-01, 1.898807032492778324e-01, 1.570529907456912622e-01, 1.891279520913392298e-01, 1.011559296954646497e-01, -4.086652346289710441e-02, 9.003939037598911177e-02, -1.530939249989069217e-01, -9.136457190709697251e-02, 9.525378874195836176e-02, -1.718537032230831596e-01, 3.777839896627579325e-02, -1.315914140402262567e-01, -2.332557482055895304e-01, 7.641569515073687313e-02, -1.200672196844246031e-01, -5.514388656615179518e-02, 2.285802470952287002e-01, 1.801892393521427049e-01
1.269957167934422128e-02, 3.374097071195666930e-02, 1.251687225894325128e-01, 9.497824716450764537e-02, -1.245773657889399366e-01, 7.013389379187458250e-02, -3.771916424327503847e-02, -1.187394411641310744e-02, 2.134078348474174880e-01, -1.365129314699028151e-01, -9.650751269773825969e-02, 1.120278325670451963e-01, 5.116449453342161724e-02, -1.124687029405001676e-01, 8.954527723861961663e-02, 6.813200109769604329e-02, -7.205790289465187348e-02, -2.192577753661145434e-01, 2.520299437138032953e-03, 1.350527508318459524e-01, -1.600783422985159743e-01, -1.269335682302969448e-01, 2.959813072087415578e-02, 1.406237652975344254e-01
-3.612326602377913948e-02, -2.241222954136588147e-02, -5.369794152789847397e-02, 4.498009347661939029e-04, -1.117275996587563380e-01, -9.540077765860327519e-02, 1.911761403274694557e-02, -2.052932051033632688e-01, 3.038216763933141579e-02, -1.628141787703465404e-01, 1.135127823800579638e-01, 1.694938546134609481e-01, 1.979538958375719471e-01, 1.231557322905370983e-01, 1.907188006061666385e-01, 2.346516529673410290e-01, 6.260598438882310213e-02, -1.403781100256532577e-01, 1.058617847648767041e-01, 1.799822892028475618e-01, 1.349199248680720553e-01, 1.409126226830872408e-01, -8.052582508861330646e-02, 1.093179108520978410e-01
8.978736471493102556e-02, 1.654702808562545646e-01, -7.081701019445241219e-02, 1.558597696070498362e-01, 2.070039181029306452e-01, 6.261251419199911905e-02, 3.190331612639051850e-01, -4.242316743558695313e-02, 1.098939309434132650e-01, 8.992843326856704567e-02, 1.994800293291930093e-01, 2.800636866185870488e-01, 6.821912911771380907e-03, 1.541710620701289836e-01, 2.783016636281821499e-01, -1.107025980840063879e-02, 2.461847064691521647e-01, -1.206878855654235916e-01, -2.019979863619158766e-01, 2.364036038382121008e-01, 1.576144385395455982e-01, 2.382493010500057184e-01, 2.031900177085323167e-01, 2.210283361020351778e-01
... 38 more rows
